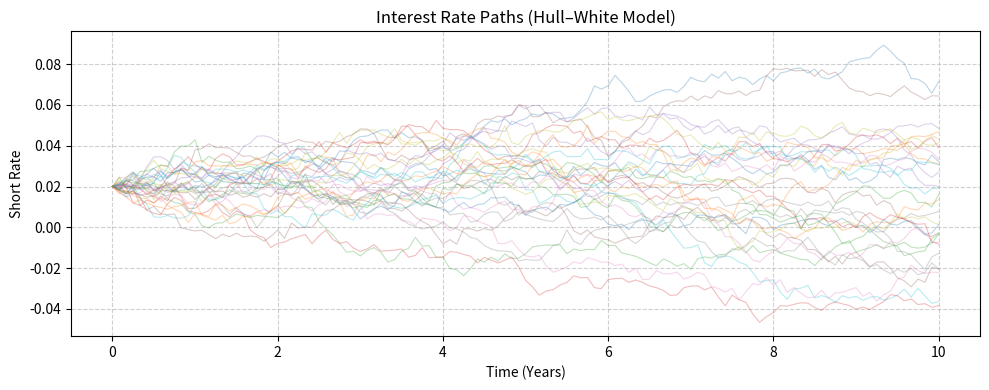
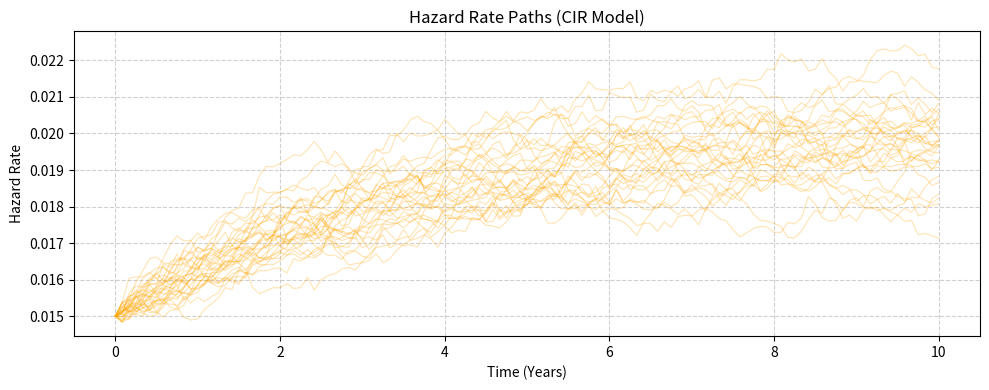
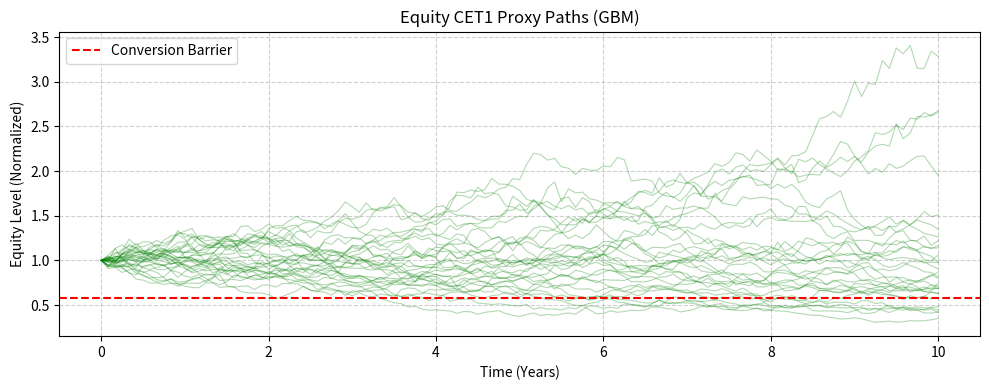
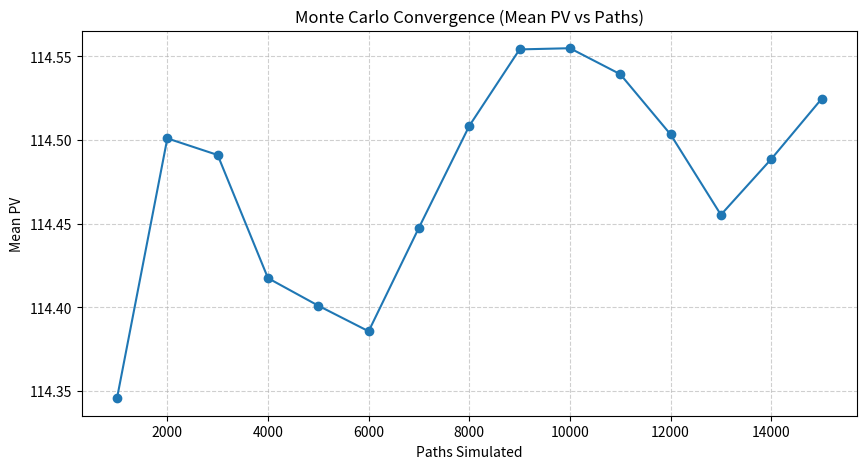

Write Python code to recreate these figures, in order.
"""
AT1 CoCo Bond Monte Carlo Pricing Demo
--------------------------------------

Educational example showing how to price an Additional Tier 1 (AT1)
Contingent Convertible (CoCo) bond using correlated stochastic processes
for interest rates, credit risk, and equity (CET1 proxy).

These instruments are hybrid: part bond, part equity option.
They can be written down or converted to equity when the issuer's
capital ratio (CET1) falls below a regulatory trigger.

We model three correlated risk factors:
  1. Short rate (Hull–White model) — drives discounting / IR risk
  2. Credit hazard rate (CIR model) — drives survival probability / credit risk
  3. Equity ratio (GBM) — proxy for CET1 capital ratio / trigger dynamics

Conversion logic can follow:
  - WRITE-DOWN of principal (CONVERSION_TYPE = "write_down")
  - CONVERSION TO EQUITY (CONVERSION_TYPE = "convert_to_equity")

The goal: to simulate expected discounted cashflows under these correlated risks.
"""

import numpy as np
import pandas as pd
import matplotlib.pyplot as plt

# ============================================================
# DEAL PARAMETERS
# ============================================================

NOTIONAL = 100.0             # Bond face value
COUPON_RATE = 0.05           # 5% annual coupon
COUPON_FREQ = 2              # Semiannual coupons (2 per year)
T_MATURITY = 10.0            # Bond maturity (years)
CALL_DATE = 5.0              # First call date
CALL_PRICE = 100.0           # Redemption price if called

# Conversion settings
CONVERSION_TYPE = "write_down"  # "write_down" or "convert_to_equity"
WRITE_DOWN_RATIO = 1.0          # 1.0 = full write-down, 0 = no write-down

# Conversion to Equity (only relevant if CONVERSION_TYPE = "convert_to_equity")
INITIAL_SHARE_PRICE = 100.0     # Current share price
CONVERSION_PRICE = 50.0         # Price per share when converted
CONVERSION_RATIO = NOTIONAL / CONVERSION_PRICE  # Shares received per bond

# CET1 trigger (regulatory capital threshold)
CET1_TRIGGER_PERCENT = 0.07     # Trigger level (e.g., 7%)
CET1_CURRENT_PERCENT = 0.12     # Current CET1 (e.g., 12%)
EQ_BARRIER = CET1_TRIGGER_PERCENT / CET1_CURRENT_PERCENT  # normalized (~0.583)

# ============================================================
# MODEL PARAMETERS
# ============================================================

# --- Hull–White Interest Rate Model (Short rate) ---
# dr = a*(r_mean - r)*dt + sigma*dW_r
# Captures mean-reverting dynamics of the short-term rate.
HW_R0 = 0.02       # Starting rate (2%)
HW_A = 0.03        # Mean reversion speed
HW_SIGMA = 0.01    # Volatility of the short rate

# --- CIR Model (Hazard rate / credit intensity) ---
# dh = k*(theta - h)*dt + sigma*sqrt(h)*dW_h
# Ensures hazard rate remains non-negative.
CIR_L0 = 0.015     # Initial hazard rate (1.5%)
CIR_K = 0.3        # Mean reversion speed
CIR_THETA = 0.02   # Long-term mean hazard rate
CIR_SIGMA = 0.005  # Volatility of hazard rate

# --- GBM for Equity (CET1 proxy) ---
# dS/S = mu*dt + sigma*dW_e
# Tracks normalized CET1 ratio as an equity-like process.
EQ_SPOT = 1.0
EQ_MU = 0.00       # Drift (expected growth of CET1)
EQ_SIGMA = 0.15    # Volatility of CET1 proxy

# --- Correlations between drivers ---
RHO_R_H = 0.5      # Rate ↔ Hazard (credit/IR correlation)
RHO_R_E = 0.3      # Rate ↔ Equity (macro link)
RHO_H_E = 0.3      # Hazard ↔ Equity (credit-equity link)

# --- Simulation controls ---
DT = 1 / 12        # Monthly time step
T_STEPS = int(T_MATURITY / DT)
N_PATHS = 10000
ANTITHETIC = False # Use antithetic variance reduction
SEED = 42

# Derived parameters
np.random.seed(SEED)
CHOLESKY = np.linalg.cholesky(np.array([
    [1.0, RHO_R_H, RHO_R_E],
    [RHO_R_H, 1.0, RHO_H_E],
    [RHO_R_E, RHO_H_E, 1.0]
]))
EQ_DRIFT = EQ_MU - 0.5 * EQ_SIGMA ** 2

# ============================================================
# SIMULATION FUNCTIONS
# ============================================================


def simulate_paths(num_paths=N_PATHS, antithetic=ANTITHETIC):
    """
    Simulate correlated Hull–White, CIR, and GBM paths.
    If antithetic is True, generate half the paths and mirror them after.
    Returns full array of N_PATHS x (T_STEPS+1).
    """
    base_paths = num_paths // 2 if antithetic else num_paths

    rates = np.zeros((base_paths, T_STEPS + 1))
    hazards = np.zeros((base_paths, T_STEPS + 1))
    equities = np.zeros((base_paths, T_STEPS + 1))

    rates[:, 0] = HW_R0
    hazards[:, 0] = CIR_L0
    equities[:, 0] = EQ_SPOT
    sqrt_dt = np.sqrt(DT)

    for t in range(T_STEPS):
        z = np.random.normal(size=(base_paths, 3))
        dW = z @ CHOLESKY.T

        # --- Hull–White (mean-reverting short rate) ---
        dr = HW_A * (HW_R0 - rates[:, t]) * DT + HW_SIGMA * dW[:, 0] * sqrt_dt
        rates[:, t + 1] = rates[:, t] + dr

        # --- CIR (hazard rate, positive process) ---
        sqrt_h = np.sqrt(np.maximum(hazards[:, t], 0))
        dh = CIR_K * (CIR_THETA - hazards[:, t]) * DT + CIR_SIGMA * sqrt_h * dW[:, 1] * sqrt_dt
        hazards[:, t + 1] = np.maximum(hazards[:, t] + dh, 0)

        # --- GBM (Equity for CET1 proxy) ---
        dE = (EQ_MU - 0.5 * EQ_SIGMA**2) * DT + EQ_SIGMA * sqrt_dt * dW[:, 2]
        equities[:, t + 1] = equities[:, t] * np.exp(dE)

    # Antithetic mirroring
    if antithetic:
        rates = np.vstack([rates, rates[:, ::-1]])
        hazards = np.vstack([hazards, hazards[:, ::-1]])
        equities = np.vstack([equities, 2*EQ_SPOT - equities[:, ::-1]])  # mirror around initial equity

    return rates, hazards, equities

# ============================================================
# PRICING FUNCTION
# ============================================================

def price_path(rates, hazard, equity, dt, coupon, notional, pay_times,
               call_date, call_price, eq_barrier, conv_ratio, conv_type, write_down_ratio):
    """Compute discounted PV for a single path, accounting for call and conversion events."""

    df_path = np.exp(-np.cumsum((rates[:-1] + rates[1:]) / 2 * dt))
    surv_path = np.exp(-np.cumsum((hazard[:-1] + hazard[1:]) / 2 * dt))
    n_pay = len(pay_times)

    pv = 0.0
    called = False
    converted = False

    for i, t in enumerate(pay_times):
        pv += coupon * surv_path[i] * df_path[i]

        if abs(t - call_date) < 1e-9:
            continuation_value = sum(coupon * surv_path[j] * df_path[j] for j in range(i + 1, n_pay))
            continuation_value += notional * surv_path[-1] * df_path[-1]
            if continuation_value > call_price:
                pv += call_price * surv_path[i] * df_path[i]
                called = True
                return pv, called, converted

        if equity[i] < eq_barrier:
            converted = True
            if conv_type == "write_down":
                pv += notional * (1 - write_down_ratio) * surv_path[i] * df_path[i]
            elif conv_type == "convert_to_equity":
                share_price = INITIAL_SHARE_PRICE * equity[i]
                pv += conv_ratio * share_price * surv_path[i] * df_path[i]
            return pv, called, converted

    pv += notional * surv_path[-1] * df_path[-1]
    return pv, called, converted

# ============================================================
# DIAGNOSTICS AND VISUALIZATION
# ============================================================

def run_diagnostics(df, convergence_data):
    """Print event breakdown and convergence diagnostics."""
    summary = df.groupby('Event')['PV'].agg(['count', 'mean', 'std'])
    summary['Probability'] = summary['count'] / len(df)
    print("\nEvent Summary:")
    print(summary[['count', 'Probability', 'mean', 'std']].round(3))

    if convergence_data:
        conv_df = pd.DataFrame(convergence_data, columns=['Paths', 'MeanPV'])
        print("\nConvergence Table:")
        print(conv_df.to_string(index=False))

        plt.figure(figsize=(10, 5))
        plt.plot(conv_df['Paths'], conv_df['MeanPV'], marker='o')
        plt.title("Monte Carlo Convergence (Mean PV vs Paths)")
        plt.xlabel("Paths Simulated")
        plt.ylabel("Mean PV")
        plt.grid(True, linestyle='--', alpha=0.6)
        plt.show()

def plot_curves(rates, hazards, equities, num_paths_plot=30):
    """
    Plot Monte Carlo paths for interest rates, hazard rates, and CET1 proxy
    as three separate figures for clarity.
    """
    num_paths_plot = min(num_paths_plot, rates.shape[0])
    num_steps = rates.shape[1]
    time_grid = np.linspace(0, T_MATURITY, num_steps)

    # --- Hull–White Short Rate Paths ---
    plt.figure(figsize=(10, 4))
    for i in range(num_paths_plot):
        plt.plot(time_grid, rates[i, :], alpha=0.3, linewidth=0.8)
    plt.title("Interest Rate Paths (Hull–White Model)")
    plt.xlabel("Time (Years)")
    plt.ylabel("Short Rate")
    plt.grid(True, linestyle="--", alpha=0.6)
    plt.tight_layout()
    plt.show()

    # --- CIR Hazard Rate Paths ---
    plt.figure(figsize=(10, 4))
    for i in range(num_paths_plot):
        plt.plot(time_grid, hazards[i, :], alpha=0.3, linewidth=0.8, color='orange')
    plt.title("Hazard Rate Paths (CIR Model)")
    plt.xlabel("Time (Years)")
    plt.ylabel("Hazard Rate")
    plt.grid(True, linestyle="--", alpha=0.6)
    plt.tight_layout()
    plt.show()

    # --- CET1 Proxy (Equity GBM) Paths ---
    plt.figure(figsize=(10, 4))
    for i in range(num_paths_plot):
        plt.plot(time_grid, equities[i, :], alpha=0.3, linewidth=0.8, color='green')
    plt.axhline(EQ_BARRIER, color='red', linestyle='--', label='Conversion Barrier')
    plt.title("Equity CET1 Proxy Paths (GBM)")
    plt.xlabel("Time (Years)")
    plt.ylabel("Equity Level (Normalized)")
    plt.legend()
    plt.grid(True, linestyle="--", alpha=0.6)
    plt.tight_layout()
    plt.show()

# ============================================================
# SIMULATION DRIVER
# ============================================================

def run_simulation(num_paths=N_PATHS, use_antithetic=ANTITHETIC, show_diagnostics=True, conv_step=1000):
    """
    Full Monte Carlo run with diagnostics.
    """
    dt = DT
    coupon = COUPON_RATE / COUPON_FREQ * NOTIONAL
    pay_times = np.arange(1 / COUPON_FREQ, T_MATURITY + 1e-9, 1 / COUPON_FREQ)

    rates, hazards, equities = simulate_paths(num_paths=num_paths, antithetic=use_antithetic)

    pv_list, called_list, converted_list, conv_list = [], [], [], []

    for i in range(num_paths):
        pv, called, converted = price_path(
            rates[i], hazards[i], equities[i], dt,
            coupon, NOTIONAL, pay_times,
            CALL_DATE, CALL_PRICE, EQ_BARRIER,
            CONVERSION_RATIO, CONVERSION_TYPE, WRITE_DOWN_RATIO
        )
        pv_list.append(pv)
        called_list.append(called)
        converted_list.append(converted)

        if (i + 1) % conv_step == 0:
            conv_list.append((i + 1, np.mean(pv_list)))

    df = pd.DataFrame({
        'PV': pv_list,
        'Called': called_list,
        'Converted': converted_list
    })
    df['Event'] = np.where(df['Converted'], 'Conversion', np.where(df['Called'], 'Called', 'Alive'))

    price = np.mean(pv_list)
    print(f"\n=== AT1 Convertible Bond Price: {price:.2f} ===")

    if show_diagnostics:
        plot_curves(rates, hazards, equities)
        run_diagnostics(df, conv_list)

    return df, rates, hazards, equities

# ============================================================
# MAIN EXECUTION
# ============================================================

if __name__ == "__main__":
    run_simulation(num_paths=15000, use_antithetic=False, show_diagnostics=True)
